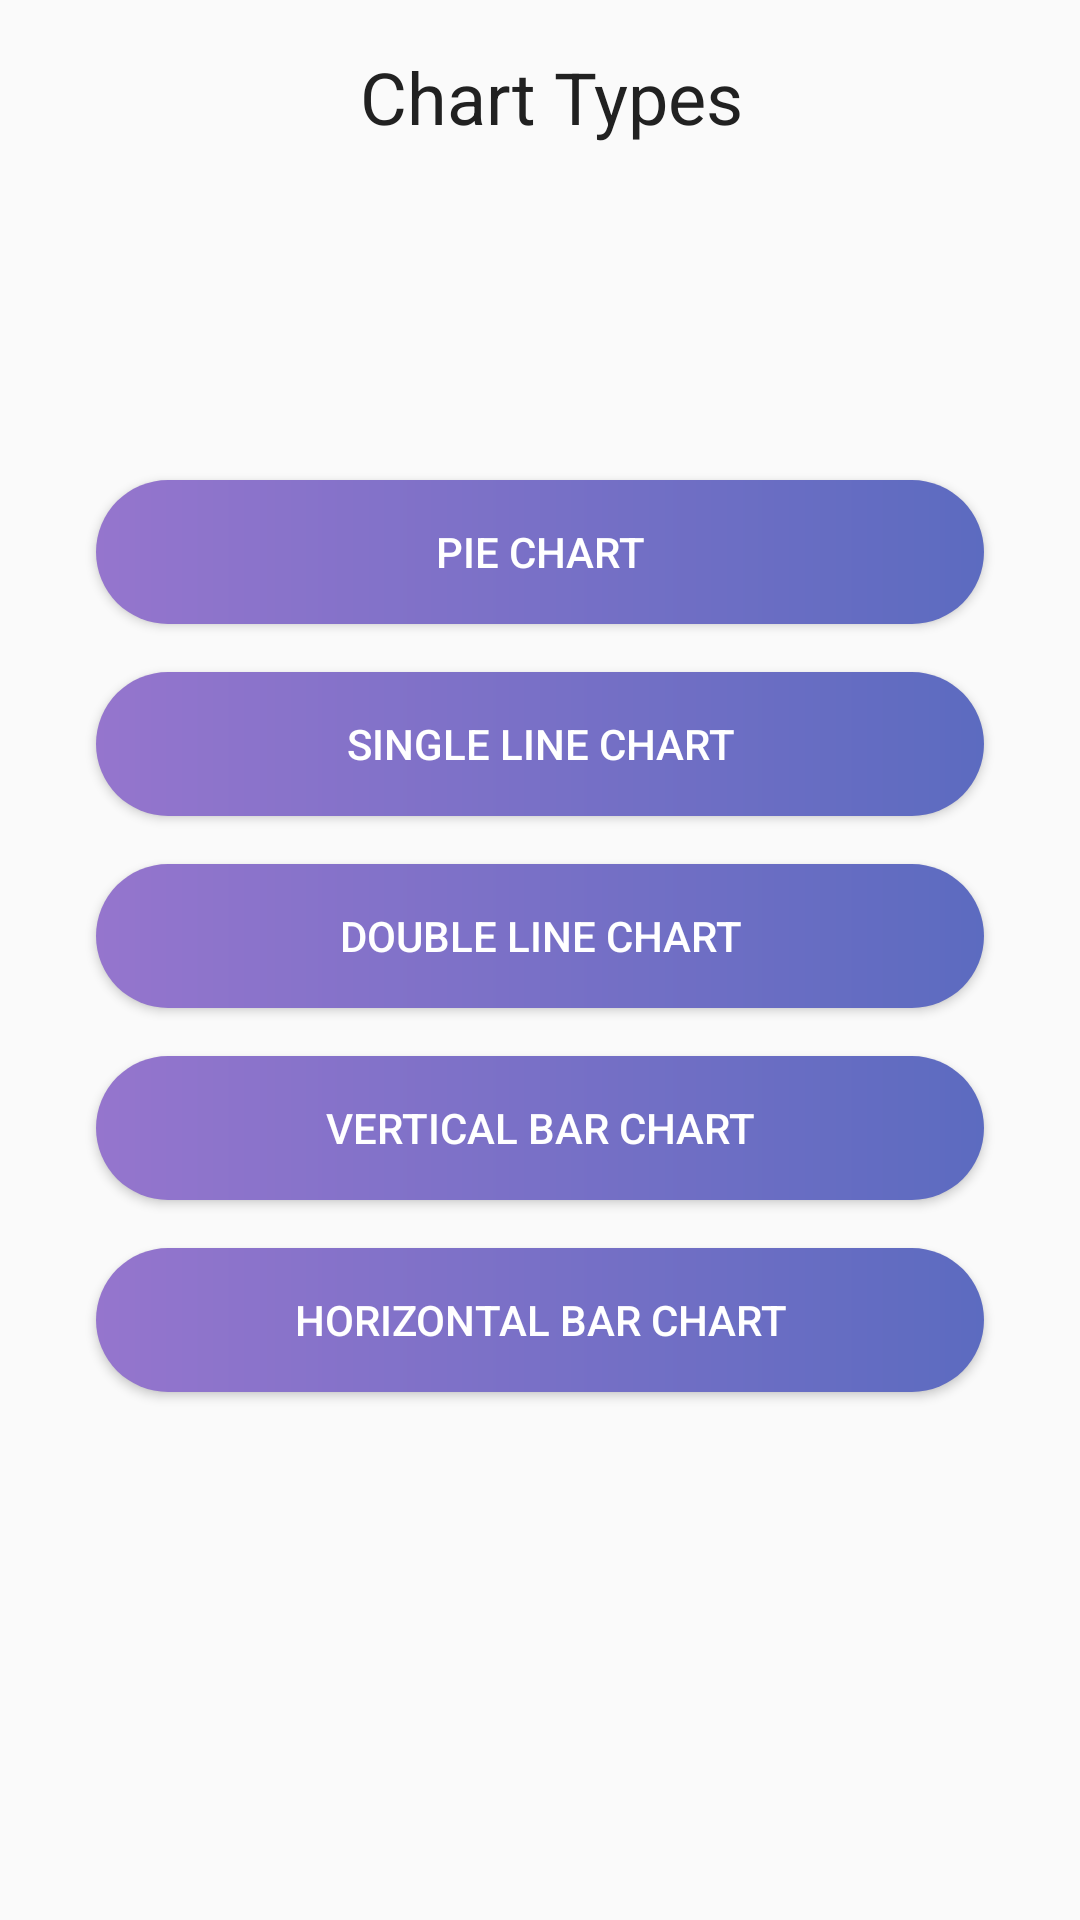

Here is an Android app screen rendered from its layout file. Give the layout XML and the strings, colors and styles it references.
<!-- AndroidManifest.xml: application theme AppTheme -->
<!-- res/layout/activity_chart.xml -->
<?xml version="1.0" encoding="utf-8"?>
<android.support.constraint.ConstraintLayout
    xmlns:android="http://schemas.android.com/apk/res/android"
    xmlns:app="http://schemas.android.com/apk/res-auto"
    android:layout_width="match_parent"
    android:layout_height="match_parent"
    android:padding="16dp">

    <TextView
        android:id="@+id/label_double_line_chart"
        android:layout_width="wrap_content"
        android:layout_height="wrap_content"
        android:layout_marginStart="8dp"
        android:layout_marginTop="16dp"
        android:fontFamily="sans-serif"
        android:text="@string/chart_types"
        android:textColor="@color/colorPrimaryText"
        android:textSize="24sp"
        app:layout_constraintLeft_toLeftOf="parent"
        app:layout_constraintRight_toRightOf="parent"
        />

    <Button
        android:id="@+id/button_pie"
        android:layout_width="0dp"
        android:layout_height="wrap_content"
        android:layout_marginBottom="16dp"
        android:layout_marginLeft="16dp"
        android:layout_marginRight="16dp"
        android:background="@drawable/button_login_drawable"
        android:paddingBottom="6dp"
        android:paddingEnd="16dp"
        android:paddingStart="16dp"
        android:paddingTop="6dp"
        android:text="Pie Chart"
        android:textColor="@color/colorText"
        app:layout_constraintBottom_toTopOf="@+id/button_single_line"
        app:layout_constraintLeft_toLeftOf="parent"
        app:layout_constraintRight_toRightOf="parent"/>

    <Button
        android:id="@+id/button_single_line"
        android:layout_width="0dp"
        android:layout_height="wrap_content"
        android:layout_marginBottom="16dp"
        android:layout_marginLeft="16dp"
        android:layout_marginRight="16dp"
        android:background="@drawable/button_login_drawable"
        android:paddingBottom="6dp"
        android:paddingEnd="16dp"
        android:paddingStart="16dp"
        android:paddingTop="6dp"
        android:text="Single Line Chart"
        android:textColor="@color/colorText"
        app:layout_constraintBottom_toTopOf="@+id/button_double_line"
        app:layout_constraintLeft_toLeftOf="parent"
        app:layout_constraintRight_toRightOf="parent"/>

    <Button
        android:id="@+id/button_double_line"
        android:layout_width="0dp"
        android:layout_height="wrap_content"
        android:layout_marginBottom="16dp"
        android:layout_marginLeft="16dp"
        android:layout_marginRight="16dp"
        android:background="@drawable/button_login_drawable"
        android:paddingBottom="6dp"
        android:paddingEnd="16dp"
        android:paddingStart="16dp"
        android:paddingTop="6dp"
        android:text="Double Line Chart"
        android:textColor="@color/colorText"
        app:layout_constraintBottom_toBottomOf="parent"
        app:layout_constraintLeft_toLeftOf="parent"
        app:layout_constraintRight_toRightOf="parent"
        app:layout_constraintTop_toTopOf="parent"
        />

    <Button
        android:id="@+id/button_vertical_bar"
        android:layout_width="0dp"
        android:layout_height="wrap_content"
        android:layout_marginLeft="16dp"
        android:layout_marginRight="16dp"
        android:layout_marginTop="16dp"
        android:background="@drawable/button_login_drawable"
        android:paddingBottom="6dp"
        android:paddingEnd="16dp"
        android:paddingStart="16dp"
        android:paddingTop="6dp"
        android:text="Vertical Bar Chart"
        android:textColor="@color/colorText"
        app:layout_constraintLeft_toLeftOf="parent"
        app:layout_constraintRight_toRightOf="parent"
        app:layout_constraintTop_toBottomOf="@id/button_double_line"
        />

    <Button
        android:id="@+id/button_horizontal_bar"
        android:layout_width="0dp"
        android:layout_height="wrap_content"
        android:layout_marginLeft="16dp"
        android:layout_marginRight="16dp"
        android:layout_marginTop="16dp"
        android:background="@drawable/button_login_drawable"
        android:paddingBottom="6dp"
        android:paddingEnd="16dp"
        android:paddingStart="16dp"
        android:paddingTop="6dp"
        android:text="Horizontal Bar Chart"
        android:textColor="@color/colorText"
        app:layout_constraintLeft_toLeftOf="parent"
        app:layout_constraintRight_toRightOf="parent"
        app:layout_constraintTop_toBottomOf="@id/button_vertical_bar"
        />

</android.support.constraint.ConstraintLayout>
<!-- resources referenced by this layout -->
<resources>
  <color name="colorPrimaryText">#212121</color>
  <color name="colorText">#FFFFFF</color>
  <!-- drawable button_login_drawable (drawable-xhdpi) -->
  <?xml version="1.0" encoding="utf-8"?>
  <shape xmlns:android="http://schemas.android.com/apk/res/android"
         android:shape="rectangle">
  
      <gradient
          android:type="linear"
          android:startColor="@color/color_blue"
          android:endColor="@color/color_purple"
          android:angle="180"/>
  
      <corners
          android:radius="30dp">
      </corners>
  
  </shape>
  <string name="chart_types">Chart Types</string>
  <style name="AppTheme" parent="Theme.AppCompat.Light.DarkActionBar">
          
          <item name="colorPrimary">@color/colorPrimary</item>
          <item name="colorPrimaryDark">@color/colorPrimaryDark</item>
          <item name="colorAccent">@color/colorAccent</item>
          <item name="windowActionBar">true</item>
      </style>
  <color name="color_blue">#5c6bc0</color>
  <color name="color_purple">#9575cd</color>
  <color name="colorPrimary">#2196F3</color>
  <color name="colorPrimaryDark">#1976D2</color>
  <color name="colorAccent">#7C4DFF</color>
</resources>
